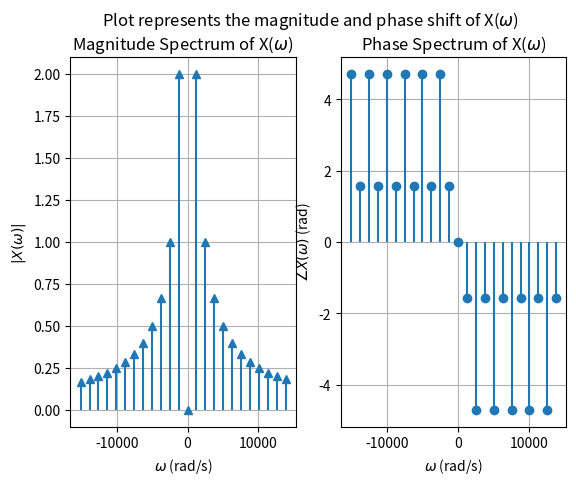

Recreate this plot in Python.
import numpy as np
import matplotlib.pyplot as plt

T0 = 5e-3
omega_0 = 2 * np.pi / T0

n = np.arange(-12, 12, dtype=float)
omega_interval = n * omega_0

c_n = np.zeros_like(n, dtype=complex)
non_zero = n[n != 0]
c_n[n != 0] = (-1) ** non_zero * 1j / (non_zero * np.pi)

X_w = 2 * np.pi * c_n

magnitude = np.abs(X_w)
phase = []
# Phase unwrapping
for w in range(len(n)):
    angle = np.angle(X_w[w])

    if w < len(n) / 2 and angle < 0:
        phase.append(angle + 2 * np.pi)
    elif w > len(n) / 2 and angle > 0:
        phase.append(angle - 2 * np.pi)
    else:
        phase.append(angle)

fig, axs = plt.subplots(1, 2)
fig.suptitle("Plot represents the magnitude and phase shift of X($\omega$)")

axs[0].stem(omega_interval, magnitude, basefmt=" ", markerfmt="^")
axs[0].set_title("Magnitude Spectrum of X($\omega$)")
axs[0].set(xlabel=r"$\omega$ (rad/s)", ylabel=r"$|X(\omega)|$")
axs[0].grid()

axs[1].stem(omega_interval, phase, basefmt=" ")
axs[1].set_title("Phase Spectrum of X($\omega$)")
axs[1].set(xlabel=r"$\omega$ (rad/s)", ylabel=r"$\angle X(\omega)$ (rad)")
axs[1].grid()

plt.show()
